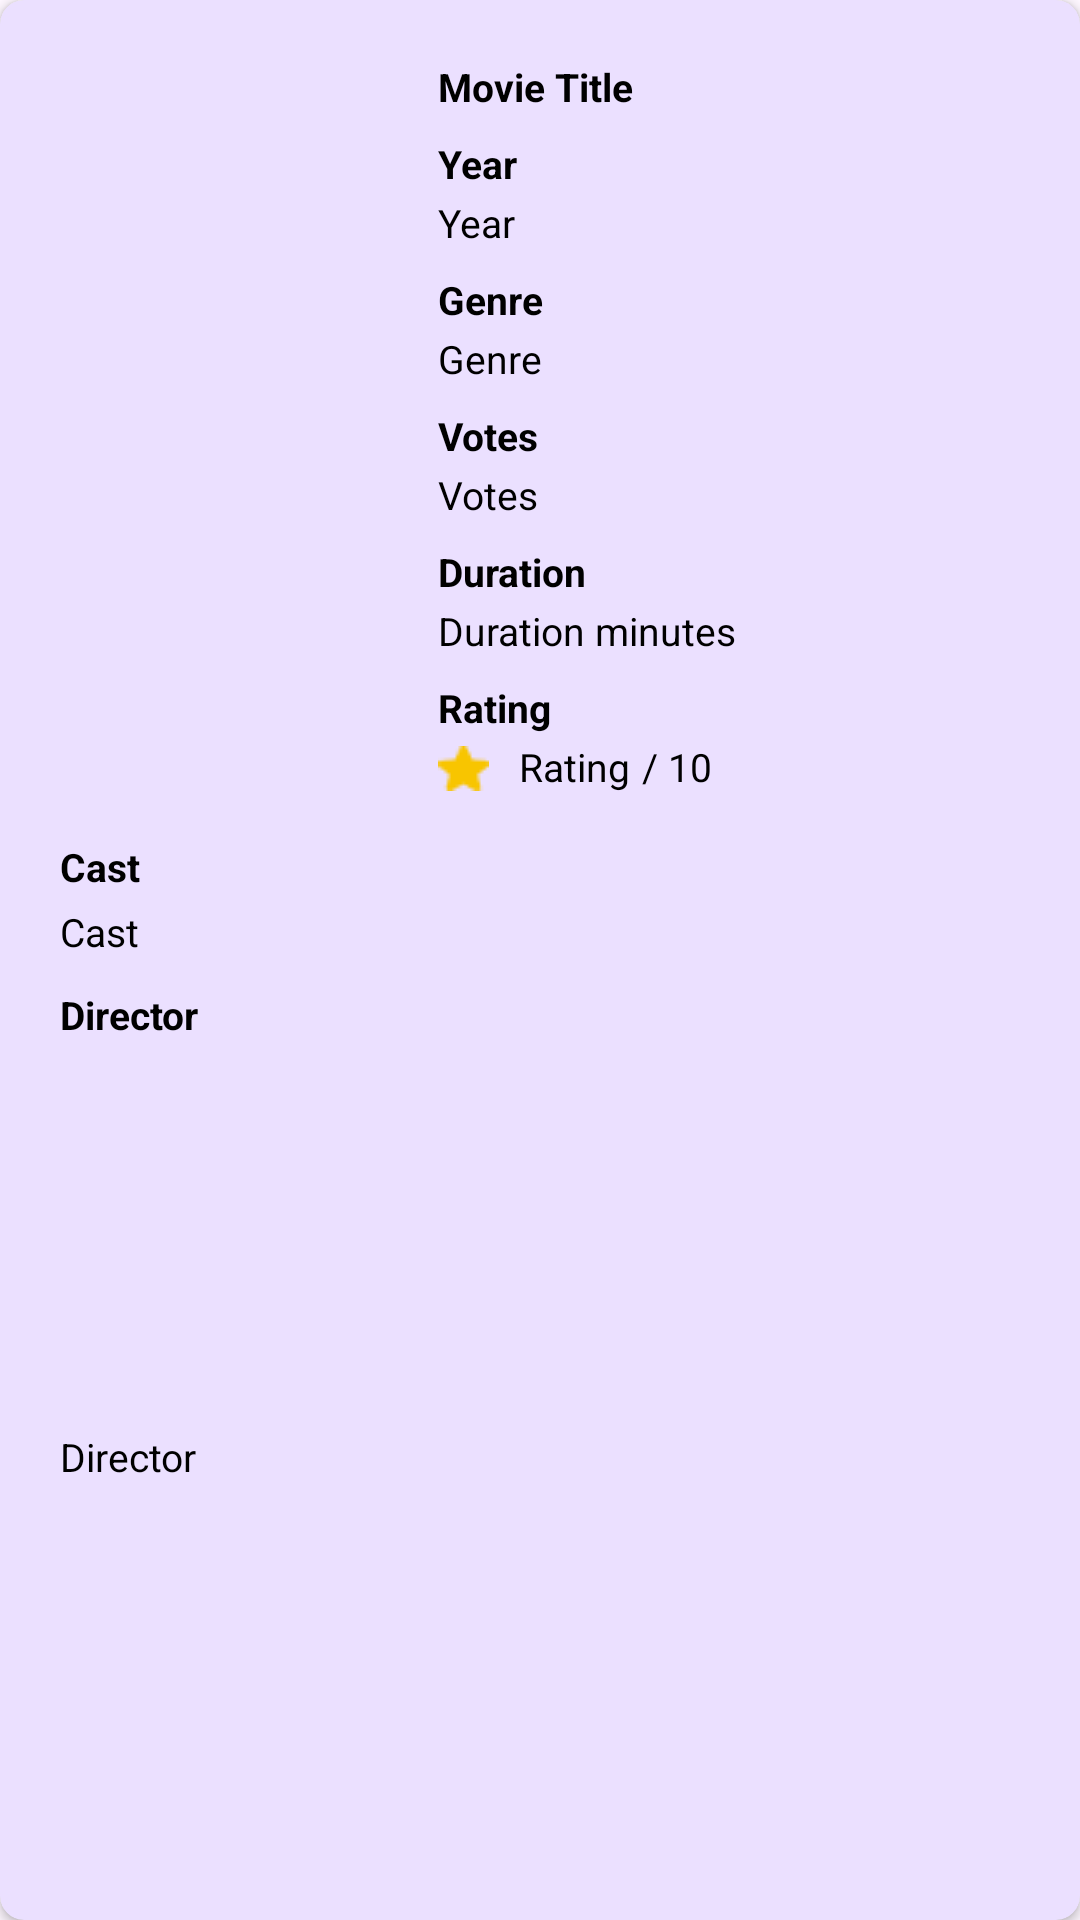

Write the Android layout XML for this screen, with the resource values it uses.
<!-- AndroidManifest.xml: application theme Theme.EntertainMe -->
<!-- res/layout/movie_detail_item.xml -->
<?xml version="1.0" encoding="utf-8"?>
<androidx.cardview.widget.CardView xmlns:android="http://schemas.android.com/apk/res/android"
    xmlns:card_view="http://schemas.android.com/apk/res-auto"
    xmlns:tools="http://schemas.android.com/tools"
    android:id="@+id/book_card_view"
    android:layout_width="match_parent"
    android:layout_height="wrap_content"
    android:layout_gravity="center"
    android:backgroundTint="@color/light_purple"
    android:layout_marginHorizontal="20dp"
    android:layout_marginVertical="16dp"
    card_view:cardCornerRadius="8dp">

    <androidx.constraintlayout.widget.ConstraintLayout
        android:layout_width="match_parent"
        android:layout_height="match_parent">

        <com.google.android.material.imageview.ShapeableImageView
            android:id="@+id/iv_item_movie_cover"
            tools:src="@tools:sample/avatars"
            android:scaleType="centerCrop"
            android:layout_width="114dp"
            android:layout_height="250dp"
            android:layout_marginStart="20dp"
            android:layout_marginTop="20dp"
            card_view:layout_constraintStart_toStartOf="parent"
            card_view:layout_constraintTop_toTopOf="parent"
            card_view:shapeAppearanceOverlay="@style/ShapeAppearanceOverlay.App.CornerLarge"/>

        <TextView
            android:id="@+id/movie_title"
            android:layout_width="205dp"
            android:layout_height="wrap_content"
            android:text="@string/movie_title"
            android:textSize="13sp"
            android:textStyle="bold"
            android:textColor="@color/black"
            android:layout_marginTop="20dp"
            android:layout_marginStart="12dp"
            card_view:layout_constraintStart_toEndOf="@id/iv_item_movie_cover"
            card_view:layout_constraintTop_toTopOf="parent" />

        <TextView
            android:id="@+id/year"
            android:layout_width="wrap_content"
            android:layout_height="wrap_content"
            android:layout_marginStart="12dp"
            android:layout_marginTop="8dp"
            android:text="@string/year"
            android:textSize="13sp"
            android:textStyle="bold"
            android:textColor="@color/black"
            card_view:layout_constraintStart_toEndOf="@id/iv_item_movie_cover"
            card_view:layout_constraintTop_toBottomOf="@id/movie_title" />

        <TextView
            android:id="@+id/year_text"
            android:layout_width="205dp"
            android:layout_height="wrap_content"
            android:text="@string/year"
            android:textSize="13sp"
            android:textColor="@color/black"
            android:layout_marginTop="2dp"
            android:layout_marginStart="12dp"
            card_view:layout_constraintStart_toEndOf="@id/iv_item_movie_cover"
            card_view:layout_constraintTop_toBottomOf="@id/year"/>

        <TextView
            android:id="@+id/genre"
            android:layout_width="wrap_content"
            android:layout_height="wrap_content"
            android:layout_marginStart="12dp"
            android:layout_marginTop="8dp"
            android:text="@string/genre"
            android:textSize="13sp"
            android:textStyle="bold"
            android:textColor="@color/black"
            card_view:layout_constraintStart_toEndOf="@id/iv_item_movie_cover"
            card_view:layout_constraintTop_toBottomOf="@id/year_text" />

        <TextView
            android:id="@+id/genre_text"
            android:layout_width="205dp"
            android:layout_height="wrap_content"
            android:text="@string/genre"
            android:textSize="13sp"
            android:textColor="@color/black"
            android:layout_marginTop="2dp"
            android:layout_marginStart="12dp"
            card_view:layout_constraintStart_toEndOf="@id/iv_item_movie_cover"
            card_view:layout_constraintTop_toBottomOf="@id/genre"/>

        <TextView
            android:id="@+id/vote"
            android:layout_width="wrap_content"
            android:layout_height="wrap_content"
            android:layout_marginStart="12dp"
            android:layout_marginTop="8dp"
            android:text="@string/vote"
            android:textSize="13sp"
            android:textColor="@color/black"
            android:textStyle="bold"
            card_view:layout_constraintStart_toEndOf="@id/iv_item_movie_cover"
            card_view:layout_constraintTop_toBottomOf="@id/genre_text" />

        <TextView
            android:id="@+id/vote_text"
            android:layout_width="205dp"
            android:layout_height="wrap_content"
            android:text="@string/vote"
            android:textSize="13sp"
            android:textColor="@color/black"
            android:layout_marginTop="2dp"
            android:layout_marginStart="12dp"
            card_view:layout_constraintStart_toEndOf="@id/iv_item_movie_cover"
            card_view:layout_constraintTop_toBottomOf="@id/vote"/>

        <TextView
            android:id="@+id/duration"
            android:layout_width="wrap_content"
            android:layout_height="wrap_content"
            android:text="@string/duration"
            android:textSize="13sp"
            android:textStyle="bold"
            android:textColor="@color/black"
            android:layout_marginTop="8dp"
            android:layout_marginStart="12dp"
            card_view:layout_constraintStart_toEndOf="@id/iv_item_movie_cover"
            card_view:layout_constraintTop_toBottomOf="@id/vote_text"/>

        <TextView
            android:id="@+id/duration_text"
            android:layout_width="wrap_content"
            android:layout_height="wrap_content"
            android:text="@string/duration"
            android:textSize="13sp"
            android:textColor="@color/black"
            android:layout_marginTop="2dp"
            android:layout_marginStart="12dp"
            card_view:layout_constraintStart_toEndOf="@id/iv_item_movie_cover"
            card_view:layout_constraintTop_toBottomOf="@id/duration"/>

        <TextView
            android:id="@+id/minutes"
            android:layout_width="wrap_content"
            android:layout_height="wrap_content"
            android:text="@string/minutes"
            android:textSize="13sp"
            android:textColor="@color/black"
            android:layout_marginTop="2dp"
            android:layout_marginStart="3dp"
            card_view:layout_constraintStart_toEndOf="@id/duration_text"
            card_view:layout_constraintTop_toBottomOf="@id/duration"/>

        <TextView
            android:id="@+id/rating"
            android:layout_width="wrap_content"
            android:layout_height="wrap_content"
            android:text="@string/rating"
            android:textSize="13sp"
            android:textStyle="bold"
            android:textColor="@color/black"
            android:layout_marginTop="8dp"
            android:layout_marginStart="12dp"
            card_view:layout_constraintStart_toEndOf="@id/iv_item_movie_cover"
            card_view:layout_constraintTop_toBottomOf="@id/duration_text"/>

        <ImageView
            android:id="@+id/star"
            android:layout_width="wrap_content"
            android:layout_height="wrap_content"
            android:layout_marginTop="4dp"
            android:src="@drawable/star"
            android:layout_marginStart="12dp"
            card_view:layout_constraintStart_toEndOf="@id/iv_item_movie_cover"
            card_view:layout_constraintTop_toBottomOf="@id/rating"/>

        <TextView
            android:id="@+id/rating_text"
            android:layout_width="wrap_content"
            android:layout_height="wrap_content"
            android:text="@string/rating"
            android:textSize="13sp"
            android:textColor="@color/black"
            android:layout_marginTop="2dp"
            android:layout_marginStart="10dp"
            card_view:layout_constraintStart_toEndOf="@id/star"
            card_view:layout_constraintTop_toBottomOf="@id/rating"/>

        <TextView
            android:id="@+id/ten_text"
            android:layout_width="wrap_content"
            android:layout_height="wrap_content"
            android:text="@string/_10"
            android:textSize="13sp"
            android:textColor="@color/black"
            android:layout_marginTop="2dp"
            android:layout_marginStart="4dp"
            card_view:layout_constraintStart_toEndOf="@id/rating_text"
            card_view:layout_constraintTop_toBottomOf="@id/rating"/>

        <TextView
            android:id="@+id/cast"
            android:layout_width="wrap_content"
            android:layout_height="wrap_content"
            android:layout_marginTop="10dp"
            android:text="@string/cast"
            android:textStyle="bold"
            android:textSize="13sp"
            android:textColor="@color/black"
            android:layout_marginStart="20dp"
            card_view:layout_constraintStart_toStartOf="parent"
            card_view:layout_constraintTop_toBottomOf="@id/iv_item_movie_cover"/>

        <TextView
            android:id="@+id/cast_text"
            android:layout_width="334dp"
            android:layout_height="wrap_content"
            android:layout_marginTop="4dp"
            android:text="@string/cast"
            android:textSize="13sp"
            android:textColor="@color/black"
            android:layout_marginStart="20dp"
            android:layout_marginBottom="20dp"
            android:justificationMode="inter_word"
            card_view:layout_constraintStart_toStartOf="parent"
            card_view:layout_constraintTop_toBottomOf="@id/cast" />

        <TextView
            android:id="@+id/director"
            android:layout_width="wrap_content"
            android:layout_height="wrap_content"
            android:layout_marginTop="10dp"
            android:text="@string/director"
            android:textStyle="bold"
            android:textSize="13sp"
            android:textColor="@color/black"
            android:layout_marginStart="20dp"
            card_view:layout_constraintStart_toStartOf="parent"
            card_view:layout_constraintTop_toBottomOf="@id/cast_text"/>

        <TextView
            android:id="@+id/director_text"
            android:layout_width="334dp"
            android:layout_height="wrap_content"
            android:layout_marginTop="4dp"
            android:text="@string/director"
            android:textSize="13sp"
            android:textColor="@color/black"
            android:layout_marginStart="20dp"
            android:layout_marginBottom="20dp"
            android:justificationMode="inter_word"
            card_view:layout_constraintStart_toStartOf="parent"
            card_view:layout_constraintTop_toBottomOf="@id/director"
            card_view:layout_constraintBottom_toBottomOf="parent"/>

    </androidx.constraintlayout.widget.ConstraintLayout>

</androidx.cardview.widget.CardView>
<!-- resources referenced by this layout -->
<resources>
  <color name="black">#FF000000</color>
  <color name="light_purple">#EBE0FF</color>
  <!-- drawable star: png bitmap (drawable, 409 bytes) -->
  <string name="_10">/ 10</string>
  <string name="cast">Cast</string>
  <string name="director">Director</string>
  <string name="duration">Duration</string>
  <string name="genre">Genre</string>
  <string name="minutes">minutes</string>
  <string name="movie_title">Movie Title</string>
  <string name="rating">Rating</string>
  <string name="vote">Votes</string>
  <string name="year">Year</string>
  <style name="ShapeAppearanceOverlay.App.CornerLarge" parent="">
          <item name="cornerFamily">rounded</item>
          <item name="cornerSize">6dp</item>
      </style>
  <style name="Theme.EntertainMe" parent="Base.Theme.EntertainMe" />
  <style name="Base.Theme.EntertainMe" parent="Theme.Material3.DayNight">
          
          
      </style>
</resources>
